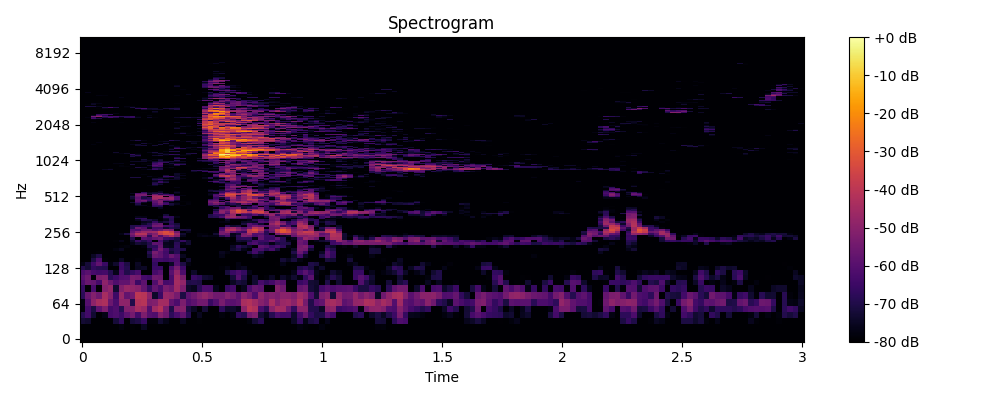

The table this chart was drawn from, first rows:
0, 1, 2, 3, 4, 5, 6, 7, 8, 9, 10, 11, 12, 13, 14, 15, 16, 17, 18, 19, 20, 21, 22, 23
-80.0, -80.0, -80.0, -80.0, -80.0, -80.0, -80.0, -80.0, -80.0, -80.0, -80.0, -80.0, -80.0, -80.0, -80.0, -80.0, -80.0, -80.0, -80.0, -80.0, -80.0, -80.0, -80.0, -80.0
-80.0, -80.0, -80.0, -80.0, -80.0, -80.0, -80.0, -80.0, -80.0, -80.0, -80.0, -80.0, -80.0, -80.0, -80.0, -80.0, -80.0, -80.0, -80.0, -80.0, -80.0, -80.0, -80.0, -80.0
-80.0, -80.0, -80.0, -80.0, -80.0, -80.0, -80.0, -77.99, -80.0, -79.13, -80.0, -75.02, -80.0, -80.0, -80.0, -80.0, -80.0, -80.0, -80.0, -80.0, -80.0, -80.0, -80.0, -80.0
-72.68, -73.51, -80.0, -80.0, -80.0, -80.0, -72.02, -66.76, -80.0, -71.91, -70.49, -66.09, -78.5, -78.48, -73.23, -76.67, -80.0, -80.0, -75.39, -80.0, -80.0, -79.31, -80.0, -80.0
-68.97, -64.06, -72.92, -80.0, -77.09, -63.24, -61.74, -64.85, -58.99, -54.34, -63.29, -52.66, -60.01, -61.53, -51.52, -55.58, -67.68, -62.26, -57.73, -68.31, -80.0, -75.38, -80.0, -80.0
-78.68, -63.79, -70.67, -58.51, -52.22, -63.72, -61.49, -68.81, -51.89, -51.14, -44.25, -46.89, -61.01, -45.87, -41.4, -53.23, -70.3, -51.47, -51.09, -71.17, -75.12, -80.0, -72.58, -80.0
-77.56, -60.62, -49.42, -44.1, -43.11, -56.02, -62.38, -49.19, -49.45, -69.87, -42.42, -41.04, -52.97, -51.77, -44.91, -45.22, -57.95, -61.94, -52.86, -61.41, -59.01, -54.81, -54.96, -65.74
-67.95, -56.69, -51.5, -55.52, -44.17, -50.57, -64.98, -47.38, -57.8, -54.77, -39.88, -40.63, -49.33, -74.12, -65.48, -47.55, -48.76, -54.01, -70.82, -58.79, -55.51, -51.31, -48.69, -51.57
-66.85, -80.0, -62.93, -80.0, -51.4, -48.32, -73.41, -51.62, -47.36, -48.85, -50.39, -57.72, -66.69, -57.75, -62.82, -53.4, -56.09, -45.85, -52.78, -74.12, -75.78, -68.71, -62.05, -62.47
-62.05, -56.7, -57.79, -63.25, -49.24, -56.03, -61.45, -58.08, -58.1, -52.8, -65.27, -59, -80.0, -61.29, -51.13, -63.17, -62.16, -44.85, -48.67, -70, -69.62, -70.43, -79.79, -79.73
-59.39, -55.76, -78.58, -53.1, -51.83, -68.25, -64.73, -60.97, -60.58, -53.25, -54.43, -63.15, -64.71, -55.11, -56.11, -80.0, -62.74, -45.65, -53.02, -80.0, -65.86, -67.84, -73.18, -74.33
-62.47, -59.44, -63.08, -64.11, -63.46, -69.13, -76.56, -62.57, -69.99, -66.5, -62.97, -80.0, -80.0, -63.14, -60.02, -80.0, -59.87, -48.95, -61.65, -80.0, -74.32, -80.0, -80.0, -80.0
-69.6, -72.64, -66.89, -68.95, -69.68, -80.0, -80.0, -65.24, -69.23, -80.0, -75.62, -74.59, -80.0, -65.62, -65.35, -80.0, -62.77, -53.66, -64.43, -80.0, -80.0, -80.0, -80.0, -80.0
-77.02, -71.91, -64.46, -58.1, -65.51, -78.12, -73.53, -64.77, -70.58, -80.0, -74.75, -80.0, -80.0, -66.81, -80.0, -80.0, -74.64, -60.87, -70.37, -77.31, -80.0, -80.0, -80.0, -80.0
-80.0, -80.0, -70.81, -61.96, -78.99, -80.0, -80.0, -74.96, -80.0, -80.0, -78.81, -80.0, -80.0, -64.45, -63.96, -65.23, -63.73, -61.91, -80.0, -73.39, -79.88, -80.0, -80.0, -80.0
-80.0, -80.0, -74.85, -70.44, -80.0, -80.0, -80.0, -80.0, -80.0, -80.0, -80.0, -80.0, -72.11, -56.12, -58.21, -63.22, -56.28, -60.88, -75.33, -80.0, -80.0, -80.0, -80.0, -80.0
-80.0, -80.0, -80.0, -79.3, -80.0, -80.0, -80.0, -80.0, -80.0, -80.0, -80.0, -80.0, -68.8, -53.65, -58.62, -64.19, -73.07, -68.13, -80.0, -80.0, -80.0, -80.0, -80.0, -80.0
-80.0, -80.0, -80.0, -80.0, -80.0, -80.0, -78, -75.46, -80.0, -80.0, -80.0, -80.0, -74.68, -64.48, -54.12, -62.58, -70.51, -68.13, -70.13, -80.0, -80.0, -80.0, -80.0, -80.0
-80.0, -80.0, -80.0, -80.0, -80.0, -80.0, -80.0, -79.01, -78.39, -80.0, -80.0, -78.34, -68.55, -67.64, -56.97, -75.13, -75.99, -67.81, -78.77, -79.02, -80.0, -80.0, -80.0, -80.0
-80.0, -80.0, -80.0, -80.0, -80.0, -80.0, -80.0, -80.0, -80.0, -77.08, -72.54, -73.82, -69.76, -58.6, -59.26, -75.74, -76.48, -68.36, -76.63, -73.1, -80.0, -80.0, -80.0, -80.0
-80.0, -80.0, -80.0, -80.0, -80.0, -80.0, -79.16, -76.56, -80.0, -74.37, -65.72, -69.76, -65.35, -80.0, -62.22, -72.06, -76.17, -71.95, -66.55, -73.38, -80.0, -80.0, -80.0, -80.0
-80.0, -80.0, -80.0, -80.0, -80.0, -80.0, -80.0, -80.0, -80.0, -69.44, -80.0, -59.54, -61.29, -57.75, -55.2, -64.39, -66.79, -70.97, -80.0, -80.0, -80.0, -80.0, -80.0, -80.0
-80.0, -80.0, -80.0, -80.0, -80.0, -80.0, -80.0, -80.0, -80.0, -57.48, -48.6, -49.73, -67.67, -49.29, -61.19, -50.75, -43.26, -51.36, -75.67, -80.0, -80.0, -77.56, -76.22, -77.38
-80.0, -80.0, -80.0, -80.0, -80.0, -80.0, -80.0, -77.11, -70.89, -53.16, -41.3, -41.35, -56.48, -51.65, -39.04, -34.06, -33.63, -47.78, -72.83, -80.0, -80.0, -77.93, -78.59, -80.0
-80.0, -80.0, -80.0, -80.0, -80.0, -80.0, -80.0, -80.0, -80.0, -58.32, -51.16, -46.51, -47, -45.74, -36.83, -32.63, -37.82, -55.05, -80.0, -75.76, -80.0, -80.0, -80.0, -80.0
-80.0, -80.0, -80.0, -80.0, -80.0, -80.0, -80.0, -80.0, -80.0, -61.14, -62.49, -55.94, -55.31, -60.36, -56.57, -50.59, -53.29, -78.17, -70.86, -71.94, -80.0, -80.0, -80.0, -80.0
-80.0, -80.0, -80.0, -80.0, -80.0, -80.0, -80.0, -80.0, -80.0, -69.3, -55.29, -59.54, -73.75, -63.1, -63.08, -73.43, -68.9, -71.43, -80.0, -78.81, -80.0, -80.0, -80.0, -80.0
-80.0, -80.0, -80.0, -80.0, -80.0, -80.0, -80.0, -80.0, -80.0, -69.53, -68.53, -65.88, -66.86, -54.4, -54.07, -63.54, -64, -69.65, -80.0, -80.0, -80.0, -80.0, -80.0, -80.0
-80.0, -80.0, -80.0, -80.0, -80.0, -80.0, -80.0, -80.0, -80.0, -80.0, -80.0, -73.99, -69.22, -58.94, -57.02, -80.0, -68.2, -71.92, -80.0, -80.0, -80.0, -80.0, -80.0, -80.0
-80.0, -80.0, -80.0, -80.0, -80.0, -80.0, -80.0, -80.0, -80.0, -80.0, -80.0, -76.14, -74.56, -66.46, -73.97, -71.06, -66.88, -80.0, -80.0, -80.0, -80.0, -80.0, -80.0, -80.0
-80.0, -80.0, -80.0, -80.0, -80.0, -80.0, -80.0, -80.0, -80.0, -80.0, -75.7, -69.02, -70.65, -73.8, -80.0, -76.39, -69.19, -80.0, -80.0, -80.0, -80.0, -80.0, -80.0, -80.0
-80.0, -80.0, -80.0, -80.0, -80.0, -80.0, -80.0, -80.0, -80.0, -80.0, -68.38, -67.12, -80.0, -80.0, -80.0, -73.99, -68.66, -80.0, -80.0, -80.0, -80.0, -80.0, -80.0, -80.0
-80.0, -80.0, -80.0, -80.0, -80.0, -80.0, -80.0, -80.0, -80.0, -80.0, -76.25, -77.04, -80.0, -80.0, -78.18, -65.84, -67.51, -76.8, -80.0, -80.0, -80.0, -80.0, -80.0, -69.91
-80.0, -80.0, -80.0, -80.0, -80.0, -80.0, -80.0, -80.0, -80.0, -80.0, -80.0, -80.0, -80.0, -80.0, -80.0, -72.17, -80.0, -80.0, -80.0, -80.0, -80.0, -80.0, -80.0, -70.07
-80.0, -80.0, -80.0, -80.0, -80.0, -80.0, -80.0, -80.0, -80.0, -80.0, -80.0, -80.0, -80.0, -80.0, -80.0, -80.0, -80.0, -80.0, -80.0, -80.0, -80.0, -80.0, -80.0, -80.0
-80.0, -80.0, -80.0, -80.0, -80.0, -80.0, -80.0, -80.0, -80.0, -80.0, -80.0, -80.0, -80.0, -80.0, -80.0, -80.0, -80.0, -80.0, -80.0, -80.0, -80.0, -80.0, -80.0, -80.0
-80.0, -80.0, -80.0, -80.0, -80.0, -80.0, -80.0, -80.0, -80.0, -80.0, -80.0, -80.0, -80.0, -80.0, -80.0, -80.0, -80.0, -80.0, -80.0, -80.0, -80.0, -80.0, -80.0, -80.0
-80.0, -80.0, -80.0, -80.0, -80.0, -80.0, -80.0, -80.0, -80.0, -80.0, -80.0, -80.0, -80.0, -80.0, -80.0, -80.0, -80.0, -80.0, -80.0, -80.0, -80.0, -80.0, -80.0, -80.0
-80.0, -80.0, -80.0, -80.0, -80.0, -80.0, -80.0, -80.0, -80.0, -80.0, -80.0, -80.0, -80.0, -80.0, -75.15, -80.0, -80.0, -80.0, -80.0, -80.0, -80.0, -80.0, -80.0, -80.0
-80.0, -80.0, -80.0, -80.0, -80.0, -80.0, -80.0, -80.0, -80.0, -80.0, -80.0, -80.0, -78.3, -67.47, -69.27, -80.0, -80.0, -80.0, -80.0, -80.0, -80.0, -80.0, -80.0, -80.0
-80.0, -80.0, -80.0, -80.0, -80.0, -80.0, -80.0, -80.0, -80.0, -80.0, -74.44, -75.79, -80.0, -64.71, -65.97, -80.0, -73.79, -79.28, -77.92, -80.0, -80.0, -80.0, -80.0, -68.88
-80.0, -80.0, -80.0, -80.0, -80.0, -80.0, -80.0, -80.0, -80.0, -80.0, -70.1, -80.0, -80.0, -61.87, -55.01, -64.03, -71.84, -75.66, -80.0, -78.15, -80.0, -80.0, -80.0, -59.53
-80.0, -80.0, -80.0, -80.0, -80.0, -80.0, -80.0, -80.0, -80.0, -73.16, -63.32, -74.57, -80.0, -58.67, -51.52, -66.72, -80.0, -77.97, -80.0, -78.6, -80.0, -80.0, -80.0, -55.01
-80.0, -80.0, -80.0, -80.0, -80.0, -80.0, -80.0, -80.0, -80.0, -80.0, -59.26, -58.14, -72.62, -58.51, -52.38, -75.15, -72.86, -80.0, -79.04, -78.91, -80.0, -80.0, -80.0, -54.34
-80.0, -80.0, -80.0, -80.0, -80.0, -80.0, -80.0, -80.0, -80.0, -80.0, -58.18, -54.27, -64.86, -56.71, -51.98, -60.17, -58.97, -71.98, -80.0, -80.0, -80.0, -80.0, -80.0, -58.5
-80.0, -80.0, -80.0, -80.0, -80.0, -80.0, -80.0, -80.0, -80.0, -75.99, -57.23, -63.8, -65.83, -48.16, -59.92, -52.51, -48.53, -61.9, -80.0, -80.0, -80.0, -80.0, -80.0, -68.47
-80.0, -80.0, -80.0, -80.0, -80.0, -80.0, -80.0, -80.0, -80.0, -73.15, -59.15, -70.81, -68.14, -45.46, -44.37, -48.9, -47.65, -62.43, -80.0, -80.0, -80.0, -80.0, -80.0, -80.0
-80.0, -80.0, -80.0, -80.0, -80.0, -80.0, -80.0, -80.0, -80.0, -71.35, -56.65, -69.37, -80.0, -45.08, -42.49, -80.0, -52.58, -62.07, -80.0, -80.0, -80.0, -80.0, -80.0, -80.0
-80.0, -80.0, -80.0, -80.0, -80.0, -80.0, -80.0, -80.0, -80.0, -76.75, -53.84, -53.07, -56.77, -46.92, -48.88, -52.46, -59.25, -76.5, -77.44, -80.0, -80.0, -80.0, -80.0, -76.99
-80.0, -80.0, -80.0, -80.0, -80.0, -80.0, -80.0, -80.0, -80.0, -79.93, -54.22, -53.53, -78.32, -57.21, -69.6, -65.57, -66.23, -80.0, -80.0, -80.0, -80.0, -80.0, -80.0, -75.37
-80.0, -80.0, -80.0, -80.0, -80.0, -80.0, -80.0, -80.0, -80.0, -75.4, -60.37, -58.97, -73.39, -71.29, -63.84, -73.91, -80.0, -76.84, -80.0, -80.0, -80.0, -80.0, -80.0, -76.34
-80.0, -80.0, -80.0, -80.0, -80.0, -80.0, -80.0, -80.0, -80.0, -80.0, -80.0, -66.47, -76.25, -73.61, -74.16, -80.0, -79.36, -74.37, -79.51, -80.0, -80.0, -80.0, -80.0, -80.0
-80.0, -80.0, -80.0, -80.0, -80.0, -80.0, -80.0, -80.0, -80.0, -80.0, -80.0, -80.0, -80.0, -80.0, -75.19, -80.0, -80.0, -77.34, -80.0, -80.0, -80.0, -80.0, -80.0, -73.86
-80.0, -80.0, -80.0, -80.0, -80.0, -80.0, -80.0, -80.0, -80.0, -80.0, -80.0, -80.0, -80.0, -80.0, -80.0, -80.0, -80.0, -80.0, -80.0, -80.0, -80.0, -80.0, -80.0, -72.57
-80.0, -80.0, -80.0, -80.0, -80.0, -80.0, -80.0, -80.0, -80.0, -80.0, -80.0, -80.0, -80.0, -80.0, -80.0, -80.0, -80.0, -80.0, -80.0, -80.0, -80.0, -80.0, -80.0, -77.47
-80.0, -80.0, -80.0, -80.0, -80.0, -80.0, -80.0, -80.0, -80.0, -80.0, -80.0, -80.0, -80.0, -80.0, -80.0, -80.0, -80.0, -80.0, -80.0, -80.0, -80.0, -80.0, -80.0, -80.0
-80.0, -80.0, -80.0, -80.0, -80.0, -80.0, -80.0, -80.0, -80.0, -80.0, -80.0, -80.0, -80.0, -80.0, -80.0, -80.0, -80.0, -77.31, -80.0, -80.0, -80.0, -80.0, -80.0, -80.0
-80.0, -80.0, -80.0, -80.0, -80.0, -80.0, -80.0, -80.0, -80.0, -80.0, -80.0, -80.0, -80.0, -80.0, -80.0, -80.0, -80.0, -80.0, -80.0, -80.0, -80.0, -80.0, -80.0, -80.0
-80.0, -80.0, -80.0, -80.0, -80.0, -80.0, -80.0, -80.0, -80.0, -80.0, -80.0, -80.0, -80.0, -80.0, -80.0, -80.0, -80.0, -80.0, -80.0, -80.0, -80.0, -80.0, -80.0, -80.0
-80.0, -80.0, -80.0, -80.0, -80.0, -80.0, -80.0, -80.0, -80.0, -80.0, -80.0, -80.0, -78.26, -74.22, -80.0, -80.0, -80.0, -80.0, -80.0, -80.0, -80.0, -80.0, -80.0, -80.0
... 965 more rows
